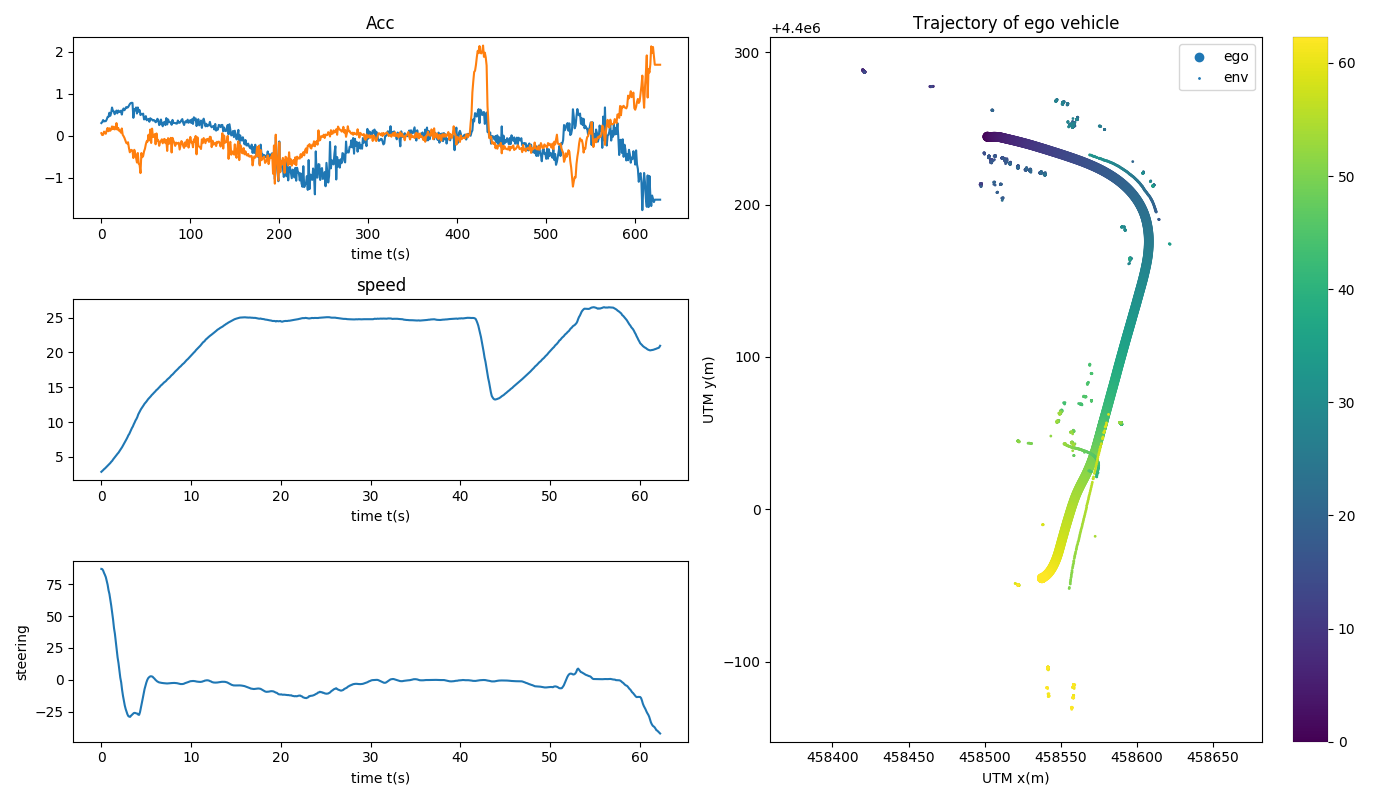

The data file committed next to this chart (first rows):
frame, x, y, xVelocity, yVelocity, thetayaw, timestamp, speed_mps, steering_percentage, accx, accy
2, 458502, 4400245, 0.7339, -0.1871, -0.1876, 1676356693, 0.7917, 86.89, 0.3038, 0.06238
3, 458502, 4400245, 0.7647, -0.1836, -0.174, 1676356693, 0.8222, 86.7, 0.3272, 0.01729
4, 458502, 4400245, 0.7916, -0.1934, -0.1576, 1676356693, 0.8583, 85.6, 0.3755, 0.02434
5, 458502, 4400245, 0.8266, -0.1854, -0.1429, 1676356693, 0.8972, 83.74, 0.3423, 0.09983
6, 458502, 4400245, 0.8648, -0.1747, -0.127, 1676356693, 0.925, 82.19, 0.3513, 0.06846
7, 458502, 4400245, 0.8986, -0.1704, -0.112, 1676356693, 0.9611, 80.4, 0.3488, 0.04879
8, 458502, 4400245, 0.9405, -0.1656, -0.09538, 1676356694, 0.9944, 77.34, 0.3868, 0.1248
9, 458502, 4400244, 0.9825, -0.1479, -0.08015, 1676356694, 1.036, 74.49, 0.4464, 0.1867
10, 458502, 4400244, 1.03, -0.1379, -0.06388, 1676356694, 1.072, 70.23, 0.4503, 0.1095
11, 458502, 4400244, 1.081, -0.1205, -0.04777, 1676356694, 1.106, 67.28, 0.5499, 0.179
12, 458503, 4400244, 1.135, -0.1041, -0.03216, 1676356694, 1.144, 62.87, 0.4757, 0.1206
13, 458503, 4400244, 1.177, -0.09117, -0.01756, 1676356694, 1.192, 58.21, 0.5398, 0.1552
14, 458503, 4400244, 1.239, -0.06859, -0.002891, 1676356694, 1.231, 52.38, 0.6742, 0.2237
15, 458503, 4400244, 1.3, -0.05338, 0.009761, 1676356694, 1.286, 47.04, 0.5934, 0.1581
16, 458503, 4400244, 1.36, -0.03444, 0.02258, 1676356694, 1.331, 40.53, 0.5829, 0.2169
17, 458503, 4400244, 1.41, -0.01339, 0.03331, 1676356694, 1.369, 36.11, 0.5144, 0.1528
18, 458503, 4400244, 1.469, 0.005178, 0.04355, 1676356695, 1.422, 29.74, 0.5631, 0.1692
19, 458504, 4400244, 1.521, 0.02977, 0.05171, 1676356695, 1.469, 23.91, 0.6015, 0.3029
20, 458504, 4400244, 1.578, 0.05232, 0.05898, 1676356695, 1.517, 17.62, 0.5359, 0.1473
21, 458504, 4400244, 1.634, 0.06887, 0.06432, 1676356695, 1.556, 13.17, 0.6023, 0.1861
22, 458504, 4400244, 1.69, 0.0858, 0.06837, 1676356695, 1.614, 7.213, 0.5685, 0.1193
23, 458504, 4400244, 1.746, 0.09547, 0.07046, 1676356695, 1.667, 1.766, 0.57, 0.1253
24, 458504, 4400244, 1.803, 0.119, 0.071, 1676356695, 1.719, -1.957, 0.5982, 0.07501
25, 458505, 4400244, 1.853, 0.1291, 0.06989, 1676356695, 1.775, -7.787, 0.5052, 0.1753
26, 458505, 4400244, 1.909, 0.1358, 0.06705, 1676356695, 1.839, -12.45, 0.6144, 0.02525
27, 458505, 4400245, 1.976, 0.1362, 0.06226, 1676356695, 1.897, -16.43, 0.6506, -0.008568
28, 458505, 4400245, 2.042, 0.1333, 0.05569, 1676356696, 1.972, -20.04, 0.6099, -0.05116
29, 458505, 4400245, 2.103, 0.1253, 0.04795, 1676356696, 2.025, -22.81, 0.6473, -0.1064
30, 458506, 4400245, 2.174, 0.1085, 0.03806, 1676356696, 2.1, -24.91, 0.6852, -0.1687
31, 458506, 4400245, 2.241, 0.08973, 0.02799, 1676356696, 2.169, -27.04, 0.6703, -0.1823
32, 458506, 4400245, 2.311, 0.07283, 0.01602, 1676356696, 2.25, -28.38, 0.6796, -0.1529
33, 458506, 4400245, 2.378, 0.05473, 0.003502, 1676356696, 2.303, -28.83, 0.7201, -0.2884
34, 458506, 4400245, 2.459, 0.01866, -0.01041, 1676356696, 2.381, -28.96, 0.7562, -0.3927
35, 458507, 4400245, 2.533, -0.01891, -0.0234, 1676356696, 2.461, -28.06, 0.7794, -0.3496
36, 458507, 4400245, 2.615, -0.05055, -0.03728, 1676356696, 2.542, -27.38, 0.7855, -0.335
37, 458507, 4400245, 2.686, -0.08421, -0.0502, 1676356696, 2.6, -26.72, 0.7849, -0.3606
38, 458508, 4400245, 2.756, -0.1342, -0.06429, 1676356697, 2.689, -26.04, 0.4285, -0.5299
39, 458508, 4400245, 2.821, -0.1764, -0.07721, 1676356697, 2.761, -25.85, 0.6329, -0.3329
40, 458508, 4400244, 2.899, -0.2184, -0.09043, 1676356697, 2.844, -26.0, 0.6054, -0.4081
41, 458508, 4400244, 2.962, -0.2547, -0.1042, 1676356697, 2.903, -26.3, 0.6751, -0.5207
42, 458509, 4400244, 3.042, -0.3137, -0.121, 1676356697, 2.978, -26.4, 0.5309, -0.6356
43, 458509, 4400244, 3.125, -0.3699, -0.1392, 1676356697, 3.083, -27.26, 0.6754, -0.4097
44, 458509, 4400244, 3.183, -0.4285, -0.1548, 1676356697, 3.153, -27.38, 0.5743, -0.6651
45, 458510, 4400244, 3.239, -0.4963, -0.1721, 1676356697, 3.225, -25.13, 0.6115, -0.6939
46, 458510, 4400244, 3.29, -0.5701, -0.1869, 1676356697, 3.289, -21.74, 0.4944, -0.8884
47, 458510, 4400244, 3.342, -0.6406, -0.2004, 1676356697, 3.342, -18.57, 0.5243, -0.411
48, 458511, 4400244, 3.389, -0.6777, -0.211, 1676356698, 3.397, -14.6, 0.5131, -0.5106
49, 458511, 4400244, 3.434, -0.7422, -0.2201, 1676356698, 3.45, -10.79, 0.528, -0.4799
50, 458511, 4400244, 3.477, -0.7752, -0.2263, 1676356698, 3.508, -7.319, 0.391, -0.3704
51, 458512, 4400244, 3.517, -0.8168, -0.2306, 1676356698, 3.547, -4.787, 0.4031, -0.3084
52, 458512, 4400244, 3.557, -0.8402, -0.2329, 1676356698, 3.592, -2.17, 0.4688, -0.2013
53, 458512, 4400244, 3.606, -0.866, -0.2338, 1676356698, 3.642, -0.1702, 0.3703, -0.1291
54, 458513, 4400244, 3.646, -0.8667, -0.2333, 1676356698, 3.692, 1.255, 0.3872, -0.1385
55, 458513, 4400244, 3.689, -0.8809, -0.232, 1676356698, 3.731, 2.021, 0.4025, 0.02468
56, 458513, 4400243, 3.73, -0.8745, -0.2302, 1676356698, 3.772, 2.596, 0.3353, -0.1079
57, 458514, 4400243, 3.768, -0.8835, -0.2279, 1676356698, 3.808, 2.83, 0.4184, 0.1501
58, 458514, 4400243, 3.805, -0.8825, -0.2258, 1676356699, 3.856, 2.702, 0.3928, -0.1706
59, 458515, 4400243, 3.847, -0.8763, -0.2233, 1676356699, 3.889, 2.468, 0.3881, 0.1715
60, 458515, 4400243, 3.885, -0.879, -0.2214, 1676356699, 3.931, 1.638, 0.3629, -0.02027
61, 458515, 4400243, 3.926, -0.8727, -0.2199, 1676356699, 3.967, 1.043, 0.3752, -0.02823
... 569 more rows
